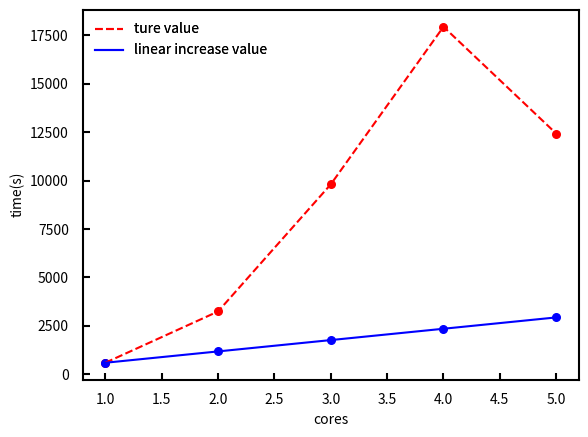

The matplotlib source for this figure:
import numpy as np
import matplotlib.pyplot as plt
import matplotlib as mpl


# x = [1, 2, 4, 8]
# y = [8250, 9204, 21340, 16790]
x = [1, 2, 3, 4, 5]
y = [585.8, 3236, 9804, 17950, 12430]
yy = [585.8, 585.8*2, 585.8*3, 585.8*4, 585.8*5]


#-----------------------------------
plt.figure(num=1)
l1, = plt.plot(x, y, color='red', linewidth=1.5, linestyle='--')
p1 = plt.scatter(x, y, s=30, alpha=1, color='red')
l2, = plt.plot(x, yy, color='blue', linewidth=1.5, linestyle='solid')
p2 = plt.scatter(x, yy, s=30, alpha=1, color='blue')
leg1 = plt.legend(handles=[l1,l2], labels=['ture value', 'linear increase value'],
                        frameon=False, loc='best') #自动放在最好的位置,框不画出来
# plt.legend([p1, p2, p3], ['numerical t1'], loc='lower right',frameon=False, scatterpoints=1)
plt.gca().add_artist(leg1)
#-----------------------
ax = plt.gca()  #获取坐标轴属性

#------------------------------------------设置坐标轴、坐标刻度参数
boxWidth = 1.5 #刻度的粗细
Lmajor = 5  #刻度整值上线的长度
Lminor = 3  #刻度分值上线的长度
xlabPad  = 10
ylabPad  = 10
# xlabel = r"$\mathdefault{u/u_0}$"
# ylabel = r"$\mathdefault{y/L}$"
xlabel = "cores"
ylabel = "time(s)"
# xlimit = [-1e-3,1e-3]
# ylimit = [-1,1]

# Hide the top and right spines of the axis--------选择边框是否可见
ax.spines['right'].set_visible(True)
ax.spines['top'].set_visible(True)
# Set the axis box line width---------------------设置坐标轴粗细
ax.spines['bottom'].set_linewidth(boxWidth)
ax.spines['left'].set_linewidth(boxWidth)
ax.spines['top'].set_linewidth(boxWidth)
ax.spines['right'].set_linewidth(boxWidth)
# Tick Parameters: Edit the major and minor ticks of the x and y axes---------坐标刻度属性
ax.xaxis.set_tick_params(which='major', size=Lmajor, width=boxWidth, direction='in',pad=xlabPad, top=False) #top边不用画出
ax.xaxis.set_tick_params(which='minor', size=Lminor, width=boxWidth, direction='in',pad=xlabPad, top=False)
ax.yaxis.set_tick_params(which='major', size=Lmajor, width=boxWidth, direction='in',pad=ylabPad, right=False)
ax.yaxis.set_tick_params(which='minor', size=Lminor, width=boxWidth, direction='in',pad=ylabPad, right=False)


plt.xlabel(xlabel)                 #坐标轴标签
plt.ylabel(ylabel)
# ax.set_xlim(xlimit[0], xlimit[1])  #坐标轴输出范围
# ax.set_ylim(ylimit[0], ylimit[1])

plt.show()